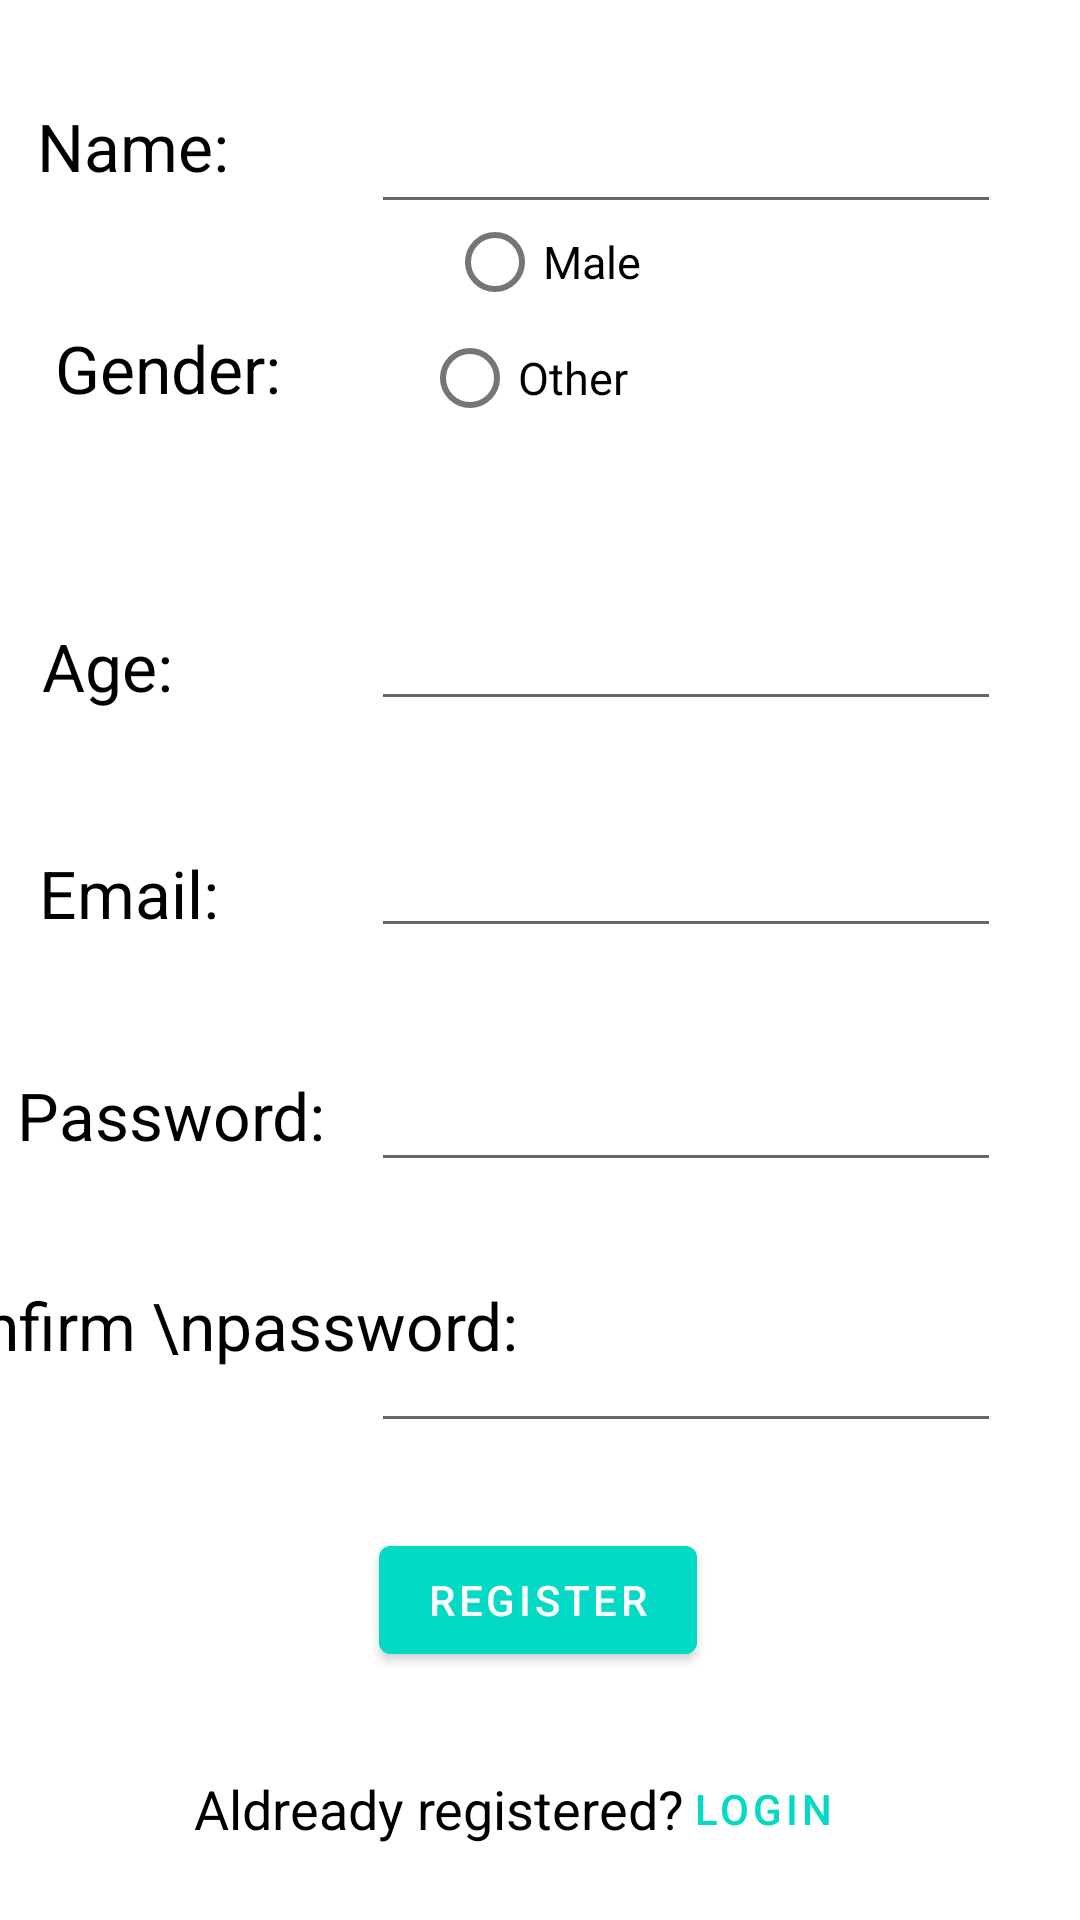

Android layout source for this screen:
<!-- AndroidManifest.xml: application theme Theme.Smoke_login_firebase -->
<!-- res/layout/activity_registration.xml -->
<?xml version="1.0" encoding="utf-8"?>
<androidx.constraintlayout.widget.ConstraintLayout xmlns:android="http://schemas.android.com/apk/res/android"
    xmlns:app="http://schemas.android.com/apk/res-auto"
    xmlns:tools="http://schemas.android.com/tools"
    android:id="@+id/mainlayout"
    android:layout_width="match_parent"
    android:layout_height="match_parent"
    tools:context=".MainActivity">


    <EditText
        android:id="@+id/edit_name"
        android:layout_width="wrap_content"
        android:layout_height="wrap_content"
        android:ems="10"
        android:inputType="textPersonName"
        android:minHeight="48dp"
        app:layout_constraintBottom_toBottomOf="parent"
        app:layout_constraintEnd_toEndOf="parent"
        app:layout_constraintHorizontal_bias="0.825"
        app:layout_constraintStart_toStartOf="parent"
        app:layout_constraintTop_toTopOf="parent"
        app:layout_constraintVertical_bias="0.045" />

    <EditText
        android:id="@+id/edit_age"
        android:layout_width="wrap_content"
        android:layout_height="wrap_content"
        android:layout_marginBottom="396dp"
        android:ems="10"
        android:inputType="number"
        app:layout_constraintBottom_toBottomOf="parent"
        app:layout_constraintEnd_toEndOf="parent"
        app:layout_constraintHorizontal_bias="0.825"
        app:layout_constraintStart_toStartOf="parent"
        app:layout_constraintTop_toBottomOf="@+id/bt_other"
        app:layout_constraintVertical_bias="0.931" />

    <EditText
        android:id="@+id/edit_mail"
        android:layout_width="wrap_content"
        android:layout_height="wrap_content"
        android:ems="10"
        android:inputType="textEmailAddress"
        app:layout_constraintBottom_toBottomOf="parent"
        app:layout_constraintEnd_toEndOf="parent"
        app:layout_constraintHorizontal_bias="0.825"
        app:layout_constraintStart_toStartOf="parent"
        app:layout_constraintTop_toBottomOf="@+id/edit_age"
        app:layout_constraintVertical_bias="0.096" />

    <EditText
        android:id="@+id/edit_password"
        android:layout_width="wrap_content"
        android:layout_height="wrap_content"
        android:ems="10"
        android:inputType="textPassword"
        android:minHeight="48dp"
        app:layout_constraintBottom_toBottomOf="parent"
        app:layout_constraintEnd_toEndOf="parent"
        app:layout_constraintHorizontal_bias="0.825"
        app:layout_constraintStart_toStartOf="parent"
        app:layout_constraintTop_toBottomOf="@+id/edit_mail"
        app:layout_constraintVertical_bias="0.109" />

    <EditText
        android:id="@+id/edit_password2"
        android:layout_width="wrap_content"
        android:layout_height="wrap_content"
        android:ems="10"
        android:inputType="textPassword"
        android:minHeight="48dp"
        app:layout_constraintBottom_toBottomOf="parent"
        app:layout_constraintEnd_toEndOf="parent"
        app:layout_constraintHorizontal_bias="0.825"
        app:layout_constraintStart_toStartOf="parent"
        app:layout_constraintTop_toBottomOf="@+id/edit_password"
        app:layout_constraintVertical_bias="0.197" />

    <Button
        android:id="@+id/edit_button"
        android:layout_width="wrap_content"
        android:layout_height="wrap_content"
        android:backgroundTint="@color/teal_200"
        android:text="Register"
        app:layout_constraintBottom_toBottomOf="parent"
        app:layout_constraintEnd_toEndOf="parent"
        app:layout_constraintHorizontal_bias="0.498"
        app:layout_constraintStart_toStartOf="parent"
        app:layout_constraintTop_toBottomOf="@+id/edit_password"
        app:layout_constraintVertical_bias="0.582" />

    <Button
        android:id="@+id/create_btt"
        android:layout_width="79dp"
        android:layout_height="50dp"
        android:background="#00FFFFFF"
        android:gravity="center"
        android:text="Login"
        android:textColor="@color/teal_200"
        app:layout_constraintBottom_toBottomOf="parent"
        app:layout_constraintEnd_toEndOf="parent"
        app:layout_constraintHorizontal_bias="0.765"
        app:layout_constraintStart_toStartOf="parent"
        app:layout_constraintTop_toBottomOf="@+id/edit_button"
        app:layout_constraintVertical_bias="0.636" />

    <TextView
        android:id="@+id/already"
        android:layout_width="180dp"
        android:layout_height="50dp"
        android:gravity="center"
        android:text="Aldready registered?"
        android:textColor="@color/black"
        android:textSize="18dp"
        app:layout_constraintBottom_toBottomOf="parent"
        app:layout_constraintEnd_toEndOf="parent"
        app:layout_constraintHorizontal_bias="0.311"
        app:layout_constraintStart_toStartOf="parent"
        app:layout_constraintTop_toBottomOf="@+id/edit_button"
        app:layout_constraintVertical_bias="0.634" />

    <TextView
        android:id="@+id/tv_name"
        android:layout_width="wrap_content"
        android:layout_height="44dp"
        android:gravity="center"
        android:text="Name: "
        android:textColor="@color/black"
        android:textSize="22dp"
        app:layout_constraintBottom_toBottomOf="parent"
        app:layout_constraintEnd_toStartOf="@+id/edit_name"
        app:layout_constraintHorizontal_bias="0.229"
        app:layout_constraintStart_toStartOf="parent"
        app:layout_constraintTop_toTopOf="parent"
        app:layout_constraintVertical_bias="0.045" />

    <TextView
        android:id="@+id/tv_age"
        android:layout_width="wrap_content"
        android:layout_height="44dp"
        android:layout_marginBottom="396dp"
        android:gravity="center"
        android:text="Age: "
        android:textColor="@color/black"
        android:textSize="22dp"
        app:layout_constraintBottom_toBottomOf="parent"
        app:layout_constraintEnd_toStartOf="@+id/edit_age"
        app:layout_constraintHorizontal_bias="0.189"
        app:layout_constraintStart_toStartOf="parent" />

    <TextView
        android:id="@+id/tv_gender"
        android:layout_width="wrap_content"
        android:layout_height="44dp"
        android:gravity="center"
        android:text="Gender: "
        android:textColor="@color/black"
        android:textSize="22dp"
        app:layout_constraintBottom_toBottomOf="parent"
        app:layout_constraintEnd_toEndOf="parent"
        app:layout_constraintHorizontal_bias="0.066"
        app:layout_constraintStart_toStartOf="parent"
        app:layout_constraintTop_toBottomOf="@+id/tv_name"
        app:layout_constraintVertical_bias="0.057" />

    <TextView
        android:id="@+id/tv_email"
        android:layout_width="wrap_content"
        android:layout_height="44dp"
        android:gravity="center"
        android:text="Email: "
        android:textColor="@color/black"
        android:textSize="22dp"
        app:layout_constraintBottom_toBottomOf="parent"
        app:layout_constraintEnd_toStartOf="@+id/edit_mail"
        app:layout_constraintHorizontal_bias="0.22"
        app:layout_constraintStart_toStartOf="parent"
        app:layout_constraintTop_toBottomOf="@+id/tv_age"
        app:layout_constraintVertical_bias="0.09" />

    <TextView
        android:id="@+id/tv_pw"
        android:layout_width="wrap_content"
        android:layout_height="44dp"
        android:gravity="center"
        android:text="Password: "
        android:textColor="@color/black"
        android:textSize="22dp"
        app:layout_constraintBottom_toBottomOf="parent"
        app:layout_constraintEnd_toStartOf="@+id/edit_password"
        app:layout_constraintHorizontal_bias="0.368"
        app:layout_constraintStart_toStartOf="parent"
        app:layout_constraintTop_toBottomOf="@+id/tv_email"
        app:layout_constraintVertical_bias="0.109" />

    <TextView
        android:id="@+id/tv_pw2"
        android:layout_width="wrap_content"
        android:layout_height="60dp"
        android:gravity="left"
        android:text="Confirm \npassword: "
        android:textColor="@color/black"
        android:textSize="22dp"
        app:layout_constraintBottom_toBottomOf="parent"
        app:layout_constraintEnd_toStartOf="@+id/edit_password2"
        app:layout_constraintHorizontal_bias="0.379"
        app:layout_constraintStart_toStartOf="parent"
        app:layout_constraintTop_toBottomOf="@+id/tv_pw"
        app:layout_constraintVertical_bias="0.178" />


    <RadioButton
        android:id="@+id/bt_male"
        android:layout_width="wrap_content"
        android:layout_height="wrap_content"
        android:layout_marginBottom="548dp"
        android:text="Male"
        android:textSize="15dp"
        app:layout_constraintBottom_toBottomOf="parent"
        app:layout_constraintEnd_toEndOf="parent"
        app:layout_constraintHorizontal_bias="0.255"
        app:layout_constraintStart_toEndOf="@+id/tv_gender"
        app:layout_constraintTop_toBottomOf="@+id/edit_name"
        app:layout_constraintVertical_bias="0.372" />

    <RadioButton
        android:id="@+id/bt_female"
        android:layout_width="wrap_content"
        android:layout_height="wrap_content"
        android:layout_marginTop="9dp"
        android:layout_marginBottom="528dp"
        android:text="Female"
        android:textSize="15dp"
        app:layout_constraintBottom_toBottomOf="parent"
        app:layout_constraintEnd_toEndOf="parent"
        app:layout_constraintStart_toStartOf="parent"
        app:layout_constraintTop_toBottomOf="@+id/bt_male" />

    <RadioButton
        android:id="@+id/bt_other"
        android:layout_width="wrap_content"
        android:layout_height="wrap_content"
        android:layout_marginTop="10dp"
        android:layout_marginBottom="328dp"
        android:text="Other"
        android:textSize="15dp"
        app:layout_constraintBottom_toBottomOf="parent"
        app:layout_constraintEnd_toEndOf="parent"
        app:layout_constraintHorizontal_bias="0.483"
        app:layout_constraintStart_toStartOf="parent"
        app:layout_constraintTop_toBottomOf="@+id/bt_female"
        app:layout_constraintVertical_bias="0.0" />


</androidx.constraintlayout.widget.ConstraintLayout>
<!-- resources referenced by this layout -->
<resources>
  <color name="black">#FF000000</color>
  <color name="teal_200">#FF03DAC5</color>
  <style name="Theme.Smoke_login_firebase" parent="Theme.MaterialComponents.DayNight.DarkActionBar">
          
          <item name="colorPrimary">@color/teal_200</item>
          <item name="colorPrimaryVariant">@color/black</item>
          <item name="colorOnPrimary">@color/white</item>
          
          <item name="colorSecondary">@color/teal_200</item>
          <item name="colorSecondaryVariant">@color/teal_200</item>
          <item name="colorOnSecondary">@color/black</item>
          
          <item name="android:statusBarColor" tools:targetApi="l">?attr/colorPrimaryVariant</item>
          
      </style>
  <color name="white">#FFFFFFFF</color>
</resources>
